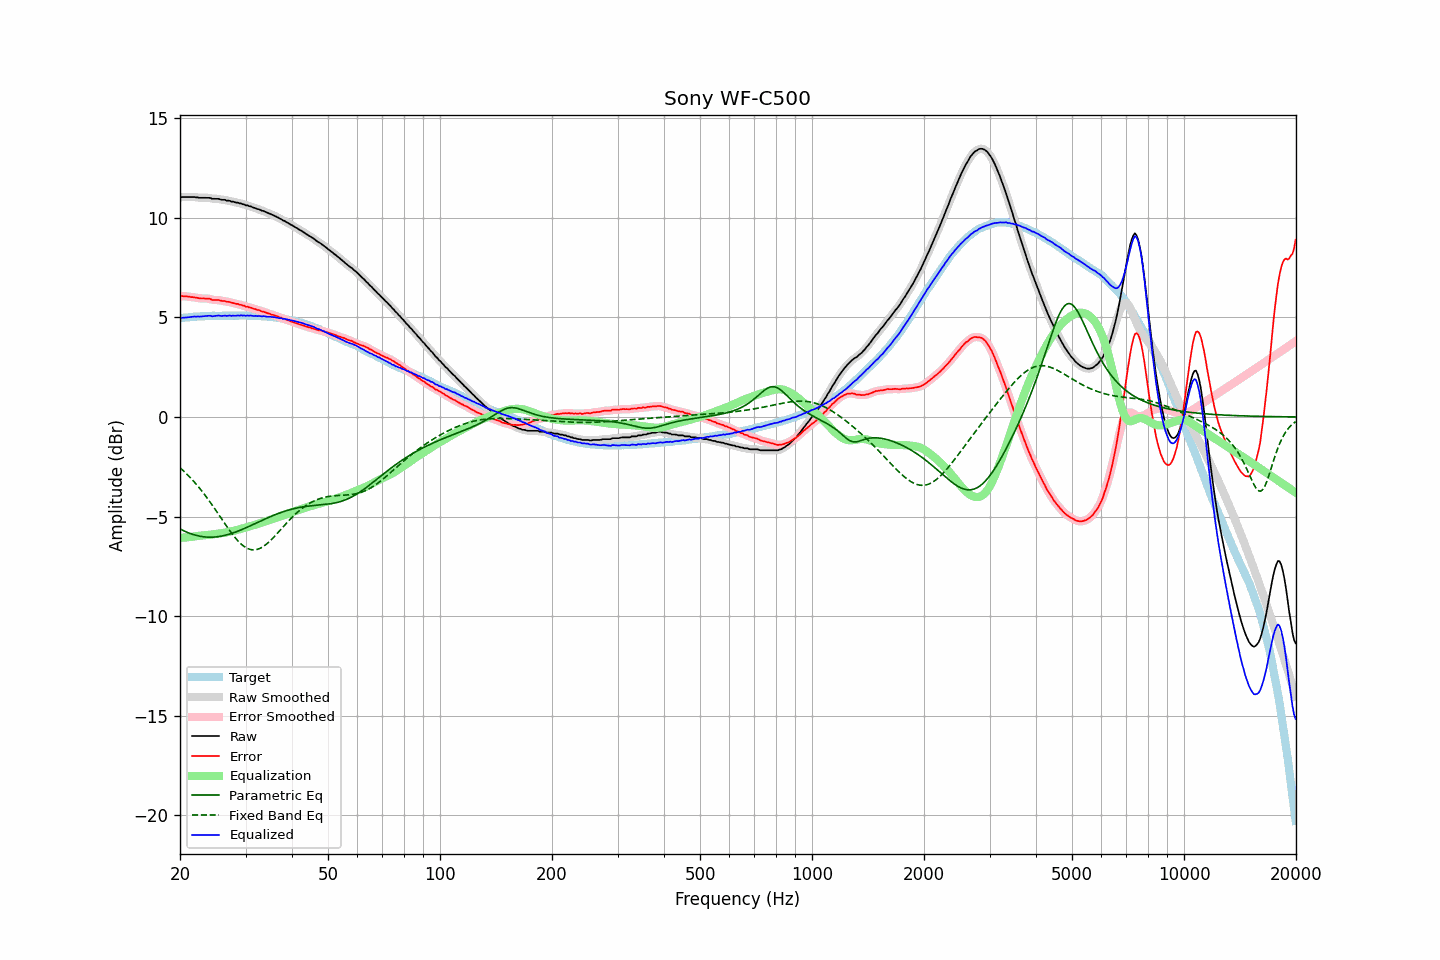

Values plotted in this chart, from the file beside it:
frequency, raw, error, smoothed, error_smoothed, equalization, parametric_eq, fixed_band_eq, equalized_raw, equalized_smoothed, target
20.00, 11.02, 6.06, 11.02, 6.06, -6.07, -5.62, -2.55, 4.95, 4.95, 4.96
20.20, 11.04, 6.07, 11.03, 6.06, -6.06, -5.66, -2.62, 4.97, 4.97, 4.97
20.40, 11.04, 6.06, 11.03, 6.06, -6.06, -5.70, -2.69, 4.98, 4.98, 4.98
20.61, 11.04, 6.05, 11.04, 6.06, -6.05, -5.74, -2.77, 4.98, 4.99, 4.99
20.81, 11.04, 6.05, 11.04, 6.05, -6.04, -5.77, -2.85, 4.99, 4.99, 4.99
21.02, 11.04, 6.04, 11.04, 6.04, -6.04, -5.81, -2.93, 5.00, 5.00, 5.00
21.23, 11.04, 6.03, 11.04, 6.03, -6.03, -5.84, -3.01, 5.01, 5.01, 5.00
21.44, 11.04, 6.01, 11.04, 6.02, -6.02, -5.87, -3.10, 5.02, 5.02, 5.02
21.66, 11.04, 6.01, 11.04, 6.01, -6.01, -5.89, -3.18, 5.03, 5.03, 5.02
21.87, 11.04, 6.00, 11.03, 6.00, -5.99, -5.92, -3.27, 5.04, 5.04, 5.03
22.09, 11.02, 5.98, 11.02, 5.99, -5.98, -5.94, -3.37, 5.03, 5.04, 5.03
22.31, 11.02, 5.97, 11.01, 5.97, -5.97, -5.96, -3.46, 5.04, 5.04, 5.04
22.54, 11.00, 5.95, 11.00, 5.96, -5.96, -5.98, -3.56, 5.03, 5.04, 5.04
22.76, 11.00, 5.94, 11.00, 5.95, -5.96, -5.99, -3.66, 5.04, 5.04, 5.05
22.99, 11.00, 5.95, 10.99, 5.94, -5.95, -6.01, -3.76, 5.05, 5.04, 5.05
23.22, 11.00, 5.95, 11.00, 5.94, -5.94, -6.02, -3.86, 5.05, 5.05, 5.05
23.45, 11.00, 5.94, 11.00, 5.94, -5.93, -6.03, -3.97, 5.06, 5.06, 5.06
23.69, 11.00, 5.94, 11.00, 5.94, -5.92, -6.03, -4.08, 5.07, 5.07, 5.06
23.92, 11.00, 5.94, 10.99, 5.93, -5.92, -6.03, -4.19, 5.08, 5.07, 5.06
24.16, 10.99, 5.92, 10.98, 5.91, -5.91, -6.04, -4.30, 5.08, 5.07, 5.07
24.40, 10.95, 5.87, 10.96, 5.89, -5.90, -6.03, -4.42, 5.05, 5.06, 5.08
24.65, 10.95, 5.87, 10.95, 5.87, -5.89, -6.03, -4.53, 5.06, 5.06, 5.08
24.89, 10.95, 5.87, 10.95, 5.87, -5.88, -6.02, -4.65, 5.07, 5.07, 5.08
25.14, 10.95, 5.87, 10.95, 5.87, -5.86, -6.02, -4.77, 5.08, 5.08, 5.08
25.39, 10.95, 5.87, 10.94, 5.86, -5.85, -6.00, -4.89, 5.09, 5.08, 5.07
25.65, 10.92, 5.84, 10.92, 5.85, -5.84, -5.99, -5.01, 5.07, 5.08, 5.07
25.91, 10.90, 5.82, 10.91, 5.83, -5.83, -5.98, -5.13, 5.06, 5.08, 5.07
26.16, 10.90, 5.81, 10.89, 5.81, -5.82, -5.96, -5.25, 5.08, 5.07, 5.08
26.43, 10.90, 5.82, 10.88, 5.80, -5.81, -5.94, -5.37, 5.09, 5.08, 5.08
26.69, 10.86, 5.78, 10.87, 5.79, -5.79, -5.92, -5.48, 5.07, 5.08, 5.08
26.96, 10.86, 5.78, 10.85, 5.78, -5.77, -5.90, -5.60, 5.08, 5.08, 5.08
27.23, 10.85, 5.77, 10.84, 5.76, -5.75, -5.87, -5.71, 5.09, 5.08, 5.08
27.50, 10.81, 5.73, 10.82, 5.74, -5.74, -5.85, -5.82, 5.07, 5.08, 5.08
27.77, 10.81, 5.72, 10.80, 5.71, -5.72, -5.82, -5.93, 5.09, 5.08, 5.09
28.05, 10.78, 5.69, 10.78, 5.70, -5.70, -5.79, -6.03, 5.08, 5.08, 5.08
28.33, 10.76, 5.67, 10.76, 5.68, -5.68, -5.76, -6.12, 5.08, 5.08, 5.08
28.62, 10.76, 5.67, 10.74, 5.66, -5.66, -5.73, -6.21, 5.10, 5.09, 5.08
28.90, 10.72, 5.63, 10.73, 5.64, -5.64, -5.70, -6.30, 5.08, 5.09, 5.09
29.19, 10.72, 5.63, 10.71, 5.62, -5.61, -5.67, -6.38, 5.10, 5.09, 5.09
29.48, 10.68, 5.59, 10.68, 5.59, -5.59, -5.63, -6.44, 5.08, 5.09, 5.09
29.78, 10.67, 5.58, 10.66, 5.57, -5.57, -5.60, -6.50, 5.10, 5.09, 5.09
30.08, 10.62, 5.52, 10.63, 5.54, -5.55, -5.56, -6.56, 5.07, 5.08, 5.09
30.38, 10.62, 5.53, 10.61, 5.52, -5.52, -5.53, -6.60, 5.09, 5.08, 5.08
30.68, 10.58, 5.50, 10.58, 5.50, -5.50, -5.49, -6.63, 5.08, 5.08, 5.08
30.99, 10.57, 5.49, 10.56, 5.48, -5.48, -5.45, -6.65, 5.09, 5.08, 5.08
31.30, 10.53, 5.45, 10.53, 5.45, -5.45, -5.42, -6.67, 5.07, 5.08, 5.08
31.61, 10.50, 5.42, 10.50, 5.43, -5.43, -5.38, -6.67, 5.07, 5.07, 5.08
31.93, 10.48, 5.41, 10.47, 5.40, -5.40, -5.34, -6.66, 5.07, 5.07, 5.06
32.24, 10.44, 5.37, 10.45, 5.38, -5.38, -5.30, -6.65, 5.06, 5.07, 5.07
32.57, 10.43, 5.37, 10.42, 5.35, -5.35, -5.27, -6.62, 5.07, 5.06, 5.06
32.89, 10.39, 5.33, 10.39, 5.33, -5.33, -5.23, -6.58, 5.06, 5.06, 5.06
33.22, 10.35, 5.29, 10.36, 5.30, -5.30, -5.19, -6.54, 5.04, 5.06, 5.05
33.55, 10.34, 5.28, 10.32, 5.27, -5.28, -5.15, -6.49, 5.06, 5.05, 5.05
33.89, 10.30, 5.25, 10.29, 5.25, -5.25, -5.12, -6.43, 5.05, 5.04, 5.05
34.23, 10.26, 5.22, 10.26, 5.22, -5.22, -5.08, -6.37, 5.03, 5.04, 5.04
34.57, 10.23, 5.19, 10.23, 5.19, -5.20, -5.05, -6.30, 5.03, 5.03, 5.03
34.92, 10.20, 5.18, 10.19, 5.17, -5.17, -5.01, -6.22, 5.03, 5.02, 5.02
35.27, 10.16, 5.13, 10.16, 5.14, -5.14, -4.98, -6.14, 5.02, 5.02, 5.03
35.62, 10.13, 5.12, 10.12, 5.11, -5.11, -4.94, -6.06, 5.01, 5.01, 5.00
35.97, 10.09, 5.08, 10.09, 5.09, -5.09, -4.91, -5.98, 5.00, 5.00, 5.00
... 635 more rows
